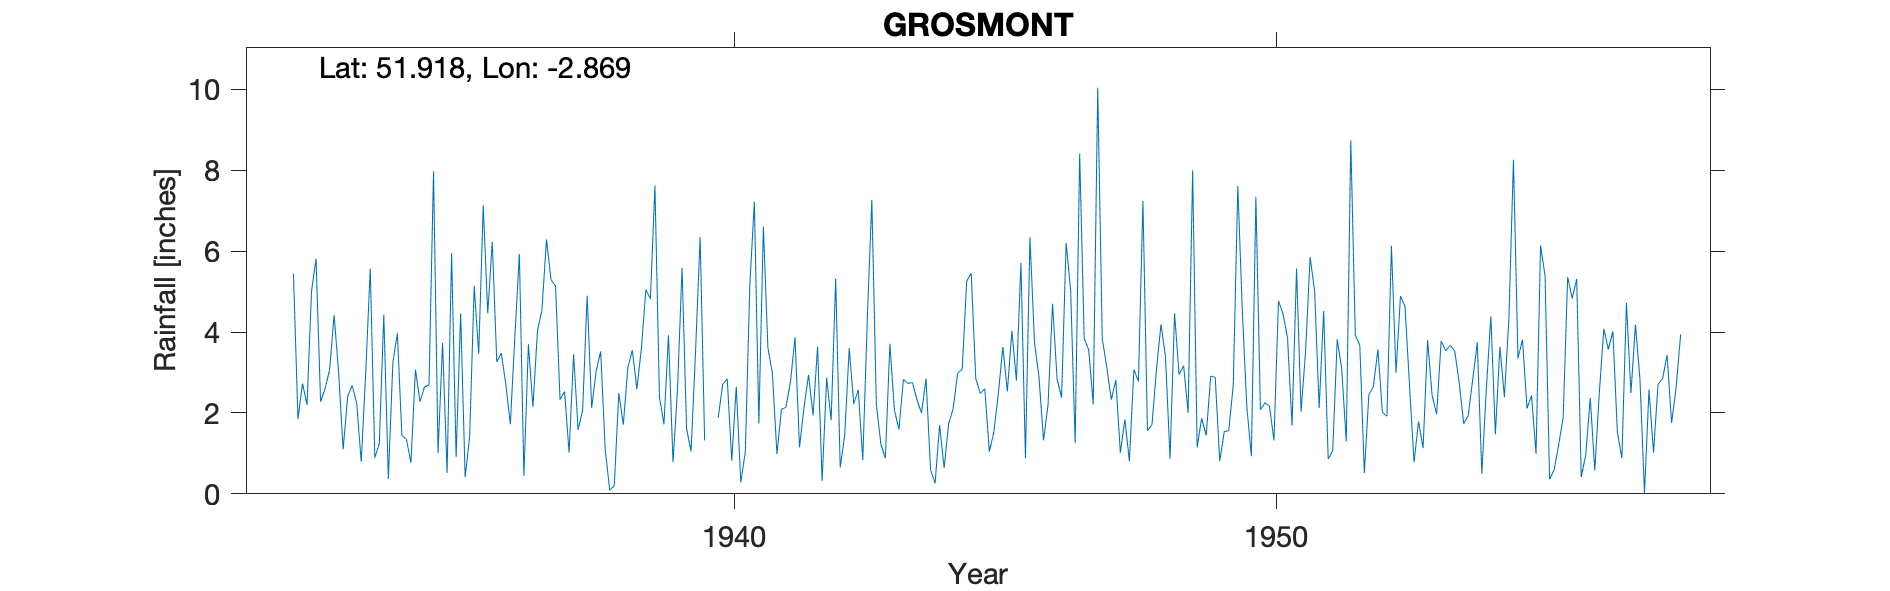

The file beside this chart, header and first rows:
GROSMONT, , , , , , , , , , , , , , , , , , , , , , , 
Grid ref, SO403247, Long, -2.869, Lat, 51.92, Elevation, 420, ft., , , , , , , , , , , , , , , 
Station no, 4030/9, , , , , , , , , , , , , , , , , , , , , , 
, 1931, 1932, 1933, 1934, 1935, 1936, 1937, 1938, 1939, 1940, 1941, 1942, 1943, 1944, 1945, 1946, 1947, 1948, 1949, 1950, 1951, 1952, 1953
January, , , 3.06, 4.43, 1.01, 6.23, 6.29, 3.52, 7.62, -999, 6.61, 3.64, 7.27, 2.85, 2.48, 3.74, 3.56, 7.24, 1.15, 0.93, 3.53, 3.67, 0.78
February, , , 4.42, 0.37, 3.73, 3.26, 5.29, 1.08, 2.39, -999, 3.61, 0.32, 2.22, 0.59, 2.6, 2.88, 2.21, 1.56, 1.87, 7.34, 5.85, 0.51, 1.79
March, , , 2.99, 3.24, 0.52, 3.48, 5.14, 0.09, 1.72, 1.88, 2.98, 2.87, 1.23, 0.26, 1.04, 1.32, 10.04, 1.71, 1.44, 2.08, 5.01, 2.45, 1.13
April, , , 1.1, 3.97, 5.95, 2.71, 2.33, 0.2, 3.92, 2.71, 0.98, 1.82, 0.88, 1.7, 1.52, 2.2, 3.83, 3.08, 2.91, 2.25, 2.12, 2.65, 3.8
May, , 5.44, 2.41, 1.44, 0.91, 1.72, 2.53, 2.49, 0.78, 2.84, 2.09, 5.32, 3.71, 0.64, 2.48, 4.7, 3.13, 4.19, 2.88, 2.17, 4.52, 3.57, 2.43
June, , 1.85, 2.68, 1.35, 4.46, 3.89, 1.02, 1.71, 2.6, 0.82, 2.14, 0.65, 2.07, 1.73, 3.63, 2.83, 2.33, 3.38, 0.81, 1.32, 0.86, 2.01, 1.97
July, , 2.73, 2.24, 0.77, 0.41, 5.93, 3.45, 3.12, 5.59, 2.65, 2.77, 1.45, 1.59, 2.11, 2.53, 2.38, 2.81, 0.87, 1.54, 4.77, 1.06, 1.92, 3.78
August, , 2.2, 0.79, 3.07, 1.42, 0.44, 1.58, 3.55, 1.61, 0.28, 3.87, 3.6, 2.83, 2.99, 4.03, 6.2, 1.02, 4.46, 1.56, 4.45, 3.82, 6.13, 3.54
September, , 5.01, 3.01, 2.28, 5.14, 3.7, 2.07, 2.59, 1.05, 1.03, 1.15, 2.22, 2.73, 3.07, 2.8, 5.04, 1.84, 2.95, 2.71, 3.85, 3.08, 2.99, 3.67
October, , 5.81, 5.57, 2.64, 3.46, 2.15, 4.9, 3.59, 3.55, 5.15, 2.14, 2.57, 2.75, 5.26, 5.71, 1.26, 0.81, 3.17, 7.61, 1.69, 1.29, 4.89, 3.53
November, , 2.28, 0.89, 2.69, 7.13, 4.03, 2.12, 5.05, 6.35, 7.22, 2.94, 0.83, 2.32, 5.45, 0.88, 8.41, 3.07, 2, 4.51, 5.57, 8.74, 4.63, 2.74
December, , 2.6, 1.24, 7.97, 4.46, 4.55, 3.04, 4.82, 1.32, 1.74, 1.94, 4.31, 2, 2.85, 6.34, 3.84, 2.78, 8, 2.14, 2.03, 3.93, 2.67, 1.73
Total, , , 30.4, 34.22, 38.6, 42.09, 39.76, 31.81, 38.5, 32.22, 33.22, 29.6, 31.6, 29.5, 36.04, 44.8, 37.43, 42.61, 31.13, 38.45, 43.81, 38.09, 30.89
MIDAS src_id 10687 GROSMONT Start 1932 e…, , , , , , , , , , , , , , , , , , , , , , , 
NGR is from the 1950s record and Is in G…, , , , , , , , , , , , , , , , , , , , , , , 
Jan/Feb 1940 apportioned for snow but an…, , , , , , , , , , , , , , , , , , , , , , , 
